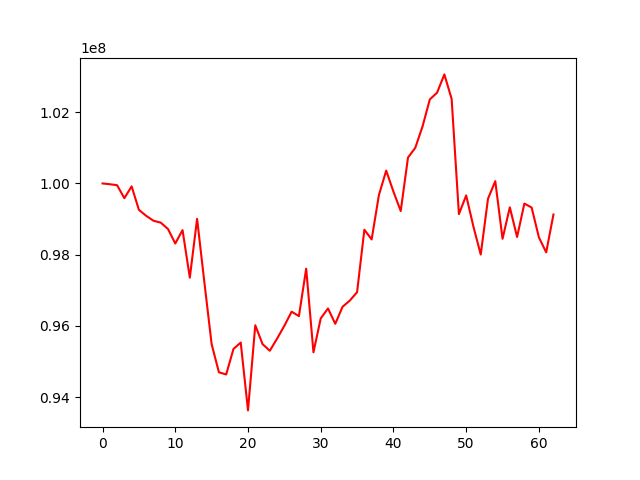

The file beside this chart, header and first rows:
, 0
0, 100000000
1, 99977689
2, 99951152
3, 99585657
4, 99917856
5, 99257629
6, 99090196
7, 98952420
8, 98899134
9, 98720042
10, 98312846
11, 98689067
12, 97353487
13, 99005763
14, 97225616
15, 95484331
16, 94694488
17, 94633280
18, 95349030
19, 95530296
20, 93624087
21, 96016615
22, 95485844
23, 95299818
24, 95640924
25, 96002102
26, 96397350
27, 96272664
28, 97605939
29, 95255969
30, 96208518
31, 96488482
32, 96056581
33, 96534929
34, 96709292
35, 96946179
36, 98700399
37, 98426524
38, 99673269
39, 100361281
40, 99769591
41, 99225058
42, 100727984
43, 101000550
44, 101602529
45, 102360591
46, 102550437
47, 103063555
48, 102373426
49, 99137410
50, 99663050
51, 98784281
52, 98002169
53, 99570585
54, 100063625
55, 98445302
56, 99329377
57, 98495963
58, 99435176
59, 99322985
... 3 more rows
